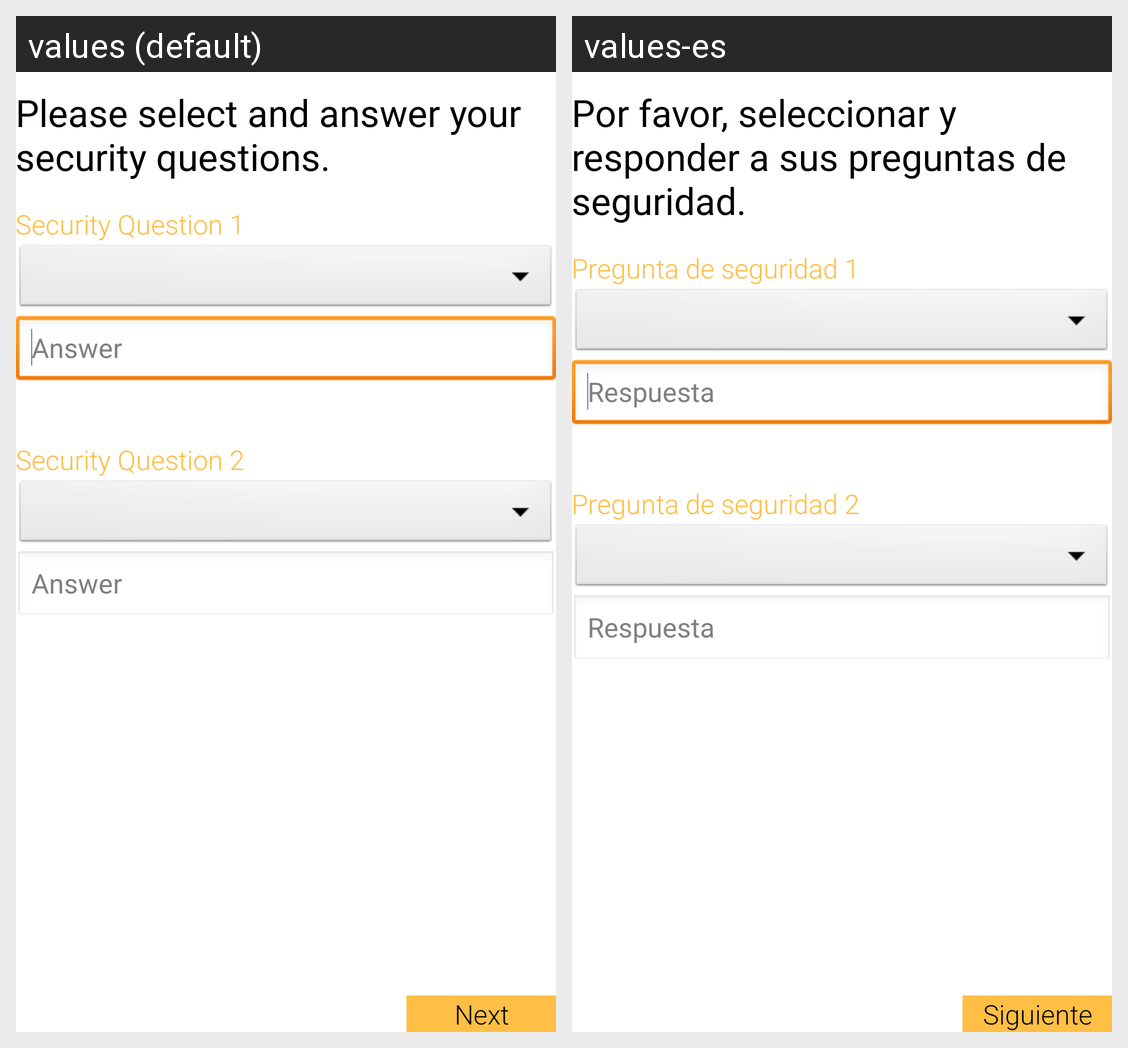

Here is an Android app screen in its default locale and in the app's own translations. Write out the translated-string differences for the strings that appear on this screen.
Android screen res/layout/activity_security_questions.xml rendered under 2 locales, left to right: values (default), values-es. Device: Nexus 5 (rendered at 1080×1920; each locale shown at half size, 540×960, under a caption strip naming it); theme AppTheme.
Strings drawn on this screen, with the default value and each locale's value (text and hints the layout hard-codes, and strings that could not be matched under every locale, appear in the picture but are not listed):

SecurityQuestion.pleaseAnswer
  values: Please select and answer your security questions.
  values-es: Por favor, seleccionar y responder a sus preguntas de seguridad.

SecurityQuestion.Question1
  values: Security Question 1
  values-es: Pregunta de seguridad 1

SecurityQuestion.answer
  values: Answer
  values-es: Respuesta

SecurityQuestion.Question2
  values: Security Question 2
  values-es: Pregunta de seguridad 2

Button.next
  values: Next
  values-es: Siguiente
